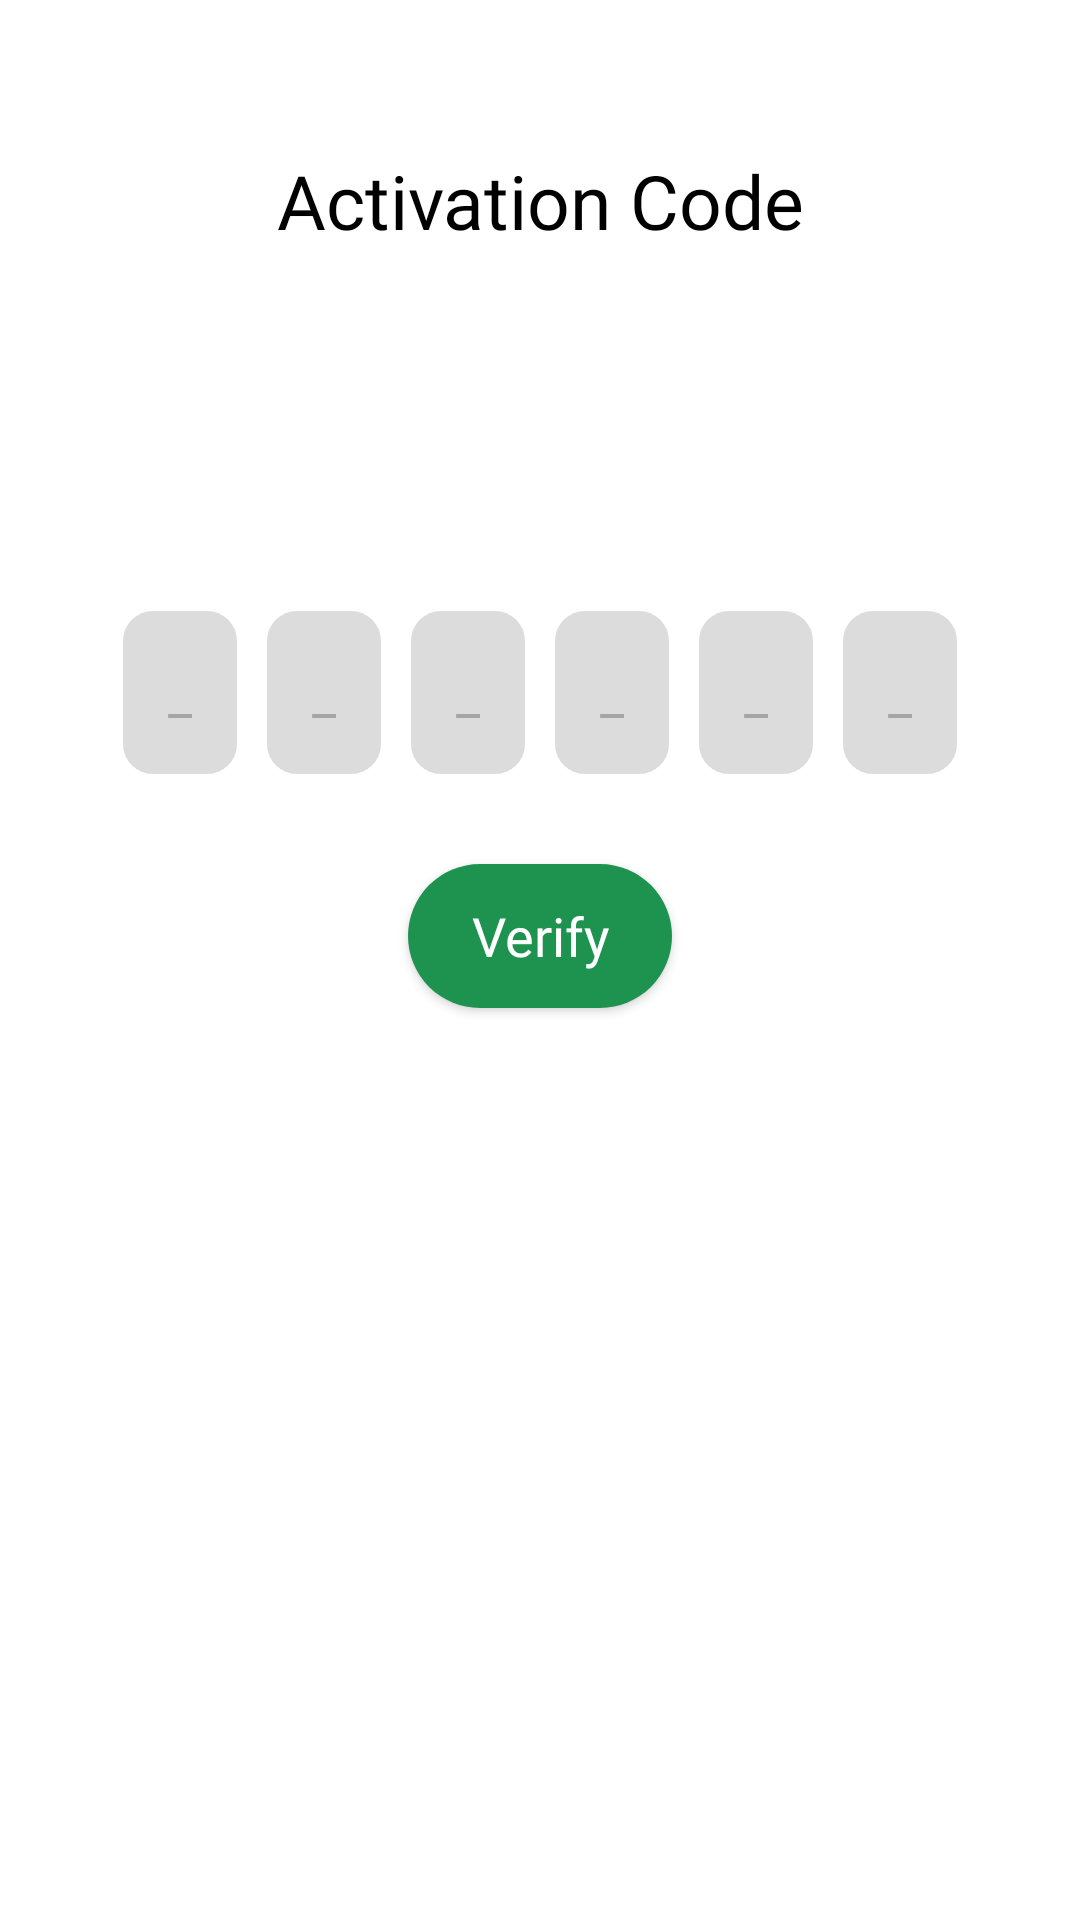

Write the Android layout XML for this screen, with the resource values it uses.
<!-- AndroidManifest.xml: application theme Theme.SourceCatalyst -->
<!-- res/layout/activity_activation.xml -->
<?xml version="1.0" encoding="utf-8"?>
<LinearLayout xmlns:android="http://schemas.android.com/apk/res/android"
    xmlns:app="http://schemas.android.com/apk/res-auto"
    xmlns:tools="http://schemas.android.com/tools"
    android:layout_width="match_parent"
    android:layout_height="match_parent"
    android:orientation="vertical"
    android:background="@color/white"
    tools:context=".ActivationActivity">
    <LinearLayout
        android:id="@+id/main_ll_activation"
        android:visibility="visible"
        android:layout_width="match_parent"
        android:layout_height="match_parent"
        android:orientation="vertical">
<TextView
    android:layout_marginTop="50dp"
    android:layout_width="match_parent"
    android:layout_height="wrap_content"
    android:text="Activation Code"
    android:textColor="@color/black"
    android:textSize="25sp"
    android:fontFamily="@font/main"
    android:textAlignment="center"/>
    <LinearLayout
        android:layout_marginTop="120dp"
        android:layout_width="wrap_content"
        android:layout_gravity="center"
        android:orientation="horizontal"
        android:layout_height="wrap_content">
        <EditText
            android:id="@+id/et_pass_1"
            android:maxLength="1"
            android:inputType="textCapSentences"
            android:layout_marginStart="5dp"
            android:layout_marginEnd="5dp"
            android:layout_width="wrap_content"
            android:layout_height="wrap_content"
            android:hint="_"
            android:textColorHint="#A6A6A6"
            android:padding="15dp"
            android:textColor="@color/white"
            android:background="@drawable/code_bg"/>
        <EditText
            android:id="@+id/et_pass_2"
            android:maxLength="1"
            android:inputType="textCapSentences"
            android:layout_marginStart="5dp"
            android:layout_marginEnd="5dp"
            android:layout_width="wrap_content"
            android:layout_height="wrap_content"
            android:hint="_"
            android:textColorHint="#A6A6A6"
            android:padding="15dp"
            android:textColor="@color/white"
            android:background="@drawable/code_bg"/>
        <EditText
            android:inputType="textCapSentences"
            android:id="@+id/et_pass_3"
            android:maxLength="1"
            android:layout_marginStart="5dp"
            android:layout_marginEnd="5dp"
            android:layout_width="wrap_content"
            android:layout_height="wrap_content"
            android:hint="_"
            android:textColorHint="#A6A6A6"
            android:padding="15dp"
            android:textColor="@color/white"
            android:background="@drawable/code_bg"/>
        <EditText
            android:inputType="textCapSentences"
            android:id="@+id/et_pass_4"
            android:maxLength="1"
            android:layout_marginStart="5dp"
            android:layout_marginEnd="5dp"
            android:layout_width="wrap_content"
            android:layout_height="wrap_content"
            android:hint="_"
            android:textColorHint="#A6A6A6"
            android:padding="15dp"
            android:textColor="@color/white"
            android:background="@drawable/code_bg"/>
        <EditText
            android:inputType="textCapSentences"
            android:id="@+id/et_pass_5"
            android:maxLength="1"
            android:layout_marginStart="5dp"
            android:layout_marginEnd="5dp"
            android:layout_width="wrap_content"
            android:layout_height="wrap_content"
            android:hint="_"
            android:textColorHint="#A6A6A6"
            android:padding="15dp"
            android:textColor="@color/white"
            android:background="@drawable/code_bg"/>
        <EditText
            android:inputType="textCapSentences"
            android:id="@+id/et_pass_6"
            android:maxLength="1"
            android:layout_marginStart="5dp"
            android:layout_marginEnd="5dp"
            android:layout_width="wrap_content"
            android:layout_height="wrap_content"
            android:hint="_"
            android:textColorHint="#A6A6A6"
            android:padding="15dp"
            android:textColor="@color/white"
            android:background="@drawable/code_bg"/>

    </LinearLayout>
    <androidx.appcompat.widget.AppCompatButton
        android:id="@+id/btn_verify"
        android:visibility="visible"
        android:layout_width="wrap_content"
        android:layout_height="wrap_content"
        android:layout_gravity="center"
        android:layout_marginTop="30dp"
        android:text="Verify"
        android:textSize="18sp"
        android:textAllCaps="false"
        android:textColor="@color/white"
        android:fontFamily="@font/main"
        android:background="@drawable/btn_bg_round_green"/>
</LinearLayout>
</LinearLayout>
<!-- resources referenced by this layout -->
<resources>
  <color name="black">#FF000000</color>
  <color name="white">#FFFFFFFF</color>
  <!-- drawable btn_bg_round_green (drawable) -->
  <?xml version="1.0" encoding="utf-8"?>
  <selector xmlns:android="http://schemas.android.com/apk/res/android">
      <item android:state_pressed="false">
          <shape xmlns:android="http://schemas.android.com/apk/res/android"
              android:shape="rectangle">
              <solid android:color="#1E9350" />
              <corners android:bottomRightRadius="30dp"
                  android:bottomLeftRadius="30dp"
                  android:topRightRadius="30dp"
                  android:topLeftRadius="30dp"/>
          </shape>
      </item>
      <item android:state_pressed="true">
          <shape xmlns:android="http://schemas.android.com/apk/res/android"
              android:shape="rectangle">
              <solid android:color="#1CAC59" />
              <corners android:bottomRightRadius="30dp"
                  android:bottomLeftRadius="30dp"
                  android:topRightRadius="30dp"
                  android:topLeftRadius="30dp"/>
          </shape>
      </item>
  </selector>
  <!-- drawable code_bg (drawable-v24) -->
  <?xml version="1.0" encoding="utf-8"?>
  <selector xmlns:android="http://schemas.android.com/apk/res/android">
      <item android:state_pressed="false">
          <shape xmlns:android="http://schemas.android.com/apk/res/android"
              android:shape="rectangle">
              <solid android:color="#DCDCDC" />
              <corners android:bottomRightRadius="10dp"
                  android:bottomLeftRadius="10dp"
                  android:topRightRadius="10dp"
                  android:topLeftRadius="10dp"/>
          </shape>
      </item>
      <item android:state_pressed="true">
          <shape xmlns:android="http://schemas.android.com/apk/res/android"
              android:shape="rectangle">
              <solid android:color="#DCDCDC" />
              <corners android:bottomRightRadius="10dp"
                  android:bottomLeftRadius="10dp"
                  android:topRightRadius="10dp"
                  android:topLeftRadius="10dp"/>
          </shape>
      </item>
  </selector>
  <style name="Theme.SourceCatalyst" parent="Theme.MaterialComponents.DayNight.NoActionBar">
          
          <item name="colorPrimary">@color/purple_500</item>
          <item name="colorPrimaryVariant">@color/purple_700</item>
          <item name="colorOnPrimary">@color/white</item>
          
          <item name="colorSecondary">@color/teal_200</item>
          <item name="colorSecondaryVariant">@color/teal_700</item>
          <item name="colorOnSecondary">@color/black</item>
          
          <item name="android:statusBarColor" tools:targetApi="l">@color/black</item>
          
          <item name="android:windowActivityTransitions">true</item>
      </style>
  <color name="purple_500">#FF6200EE</color>
  <color name="purple_700">#FF3700B3</color>
  <color name="teal_200">#FF03DAC5</color>
  <color name="teal_700">#FF018786</color>
</resources>
